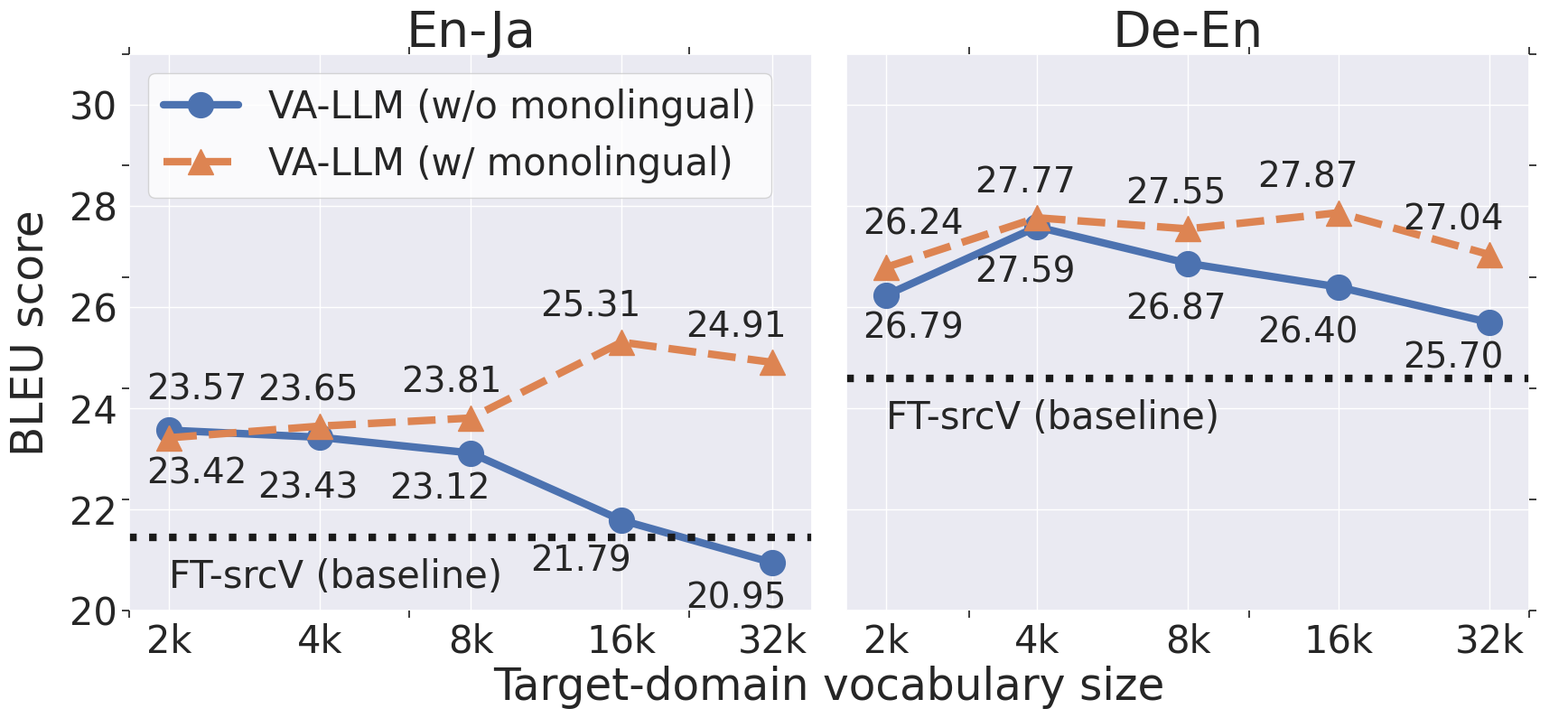

Reproduce this figure in Python.
import argparse
import matplotlib.pyplot as plt
import numpy as np
import seaborn as sns

sns.set()
sns.set_style('white')

title_size = 40
label_size= 35
legend_size = 30
tick_size = 30
font_size = 28
marker_size = 20
line_width = 6
ymin = 20
ymax = 31

params = {
    'axes.titlesize': title_size,
    'axes.labelsize': label_size,
    'legend.fontsize': legend_size,
    'xtick.labelsize': tick_size,
    'ytick.labelsize': tick_size,
    'lines.markersize': marker_size,
    'lines.linewidth': line_width,
    'font.size': font_size,
    'legend.facecolor': 'white',
    'figure.subplot.wspace': 0.05
}

plt.rcParams.update(params)

def plot(ax, data, baseline, shift_xs, shift_ys, title, model_names, legend='none', xticks=True):
    # ax.xticks([10**4, 10**5, 10**6, 2*10**6], ['10k', '100k{\\normalsize (Table 3)}', '1000k', '2000k'])
    marker_types = ['o', '^']
    line_types = ['-', '--']
    vocab_sizes = [2000, 4000, 8000, 16000, 32000]
    xlabels = ['2k', '4k', '8k', '16k', '32k']
    x = vocab_sizes

    for y, marker_type, line_type, shift_x, shift_y in zip(data, marker_types, line_types, shift_xs, shift_ys):
        ax.plot(x, y, line_type, marker=marker_type)

        for x_i, y_i, shift_x_i, shift_y_i in zip(x, y, shift_x, shift_y):
            ax.text(x_i+shift_x_i, y_i+shift_y_i, f'{y_i:.2f}')

    # Log scaleなので、掛け算で最小と最大を計算
    xmin = np.min(vocab_sizes) * (1/1.2)
    xmax = np.max(vocab_sizes) * 1.2

    ax.plot([xmin, xmax], [baseline, baseline], ':', c='k')
    ax.text(2000, baseline-1, 'FT-srcV (baseline)', fontsize=30)

    # Scaleをlogに
    ax.set_xscale('log')

    # Tickの設定
    ax.set_xticks(vocab_sizes)
    ax.set_xticklabels(xlabels)

    # 表示区域の設定
    ax.set_xlim(xmin, xmax)
    ax.set_ylim(ymin, ymax)

    if legend != 'none':
        ax.legend(model_names, loc=legend)

    ax.set_title(title)

def main(args):
    # enja1 = [22.81, 24.78, 24.46, 25.30, 25.17] # w/ raw corpus
    # enja2 = [22.84, 23.72, 22.74, 22.86, 21.36] # w/o raw corpus
    # deen1 = [26.22, 27.78, 27.66, 28.04, 27.61]
    # deen2 = [26.7, 27.24, 27.03, 26.81, 24.74]

    # # Baselines
    # enja_ft_srcV = 21.70
    # deen_ft_srcV = 24.84


    enja1 = [23.57, 23.43, 23.12, 21.79, 20.95] # w/o raw corpus
    enja2 = [23.42, 23.65, 23.81, 25.31, 24.91] # w/ raw corpus
    deen1 = [26.24, 27.59, 26.87, 26.4, 25.7]
    deen2 = [26.79, 27.77, 27.55, 27.87, 27.04]
    # Baselines
    enja_ft_srcV = 21.45
    deen_ft_srcV = 24.59

    # テキストの位置調整
    enja1_shift_x = [-200, -1000, -2500, -5500, -10500]
    enja1_shift_y = [0.6, -1.2] + [-0.9, -1.0, -0.9]
    enja2_shift_x = [-200, -1000, -2200, -5000, -10500]
    enja2_shift_y = [-0.9] + [0.5 for i in range(4)]
    enja_shift_x = [enja1_shift_x, enja2_shift_x]
    enja_shift_y = [enja1_shift_y, enja2_shift_y]

    deen1_shift_x = [-200, -1000, -2000, -5000, -10500]
    deen1_shift_y = [1.2] + [-1.1, -1.1, -1.1, -0.9]
    deen2_shift_x = [-200, -1000, -2000, -5000, -10500]
    deen2_shift_y = [-1.4] + [0.5, 0.5, 0.5, 0.5]
    deen_shift_x = [deen1_shift_x, deen2_shift_x]
    deen_shift_y = [deen1_shift_y, deen2_shift_y]
    # enja1_shift_x = [-200, -1300, -2000, -5000, -10500]
    # enja1_shift_y = [-0.9] + [0.5 for i in range(4)]
    # enja2_shift_x = [-200, -1000, -2500, -5500, -10500]
    # enja2_shift_y = [0.6, -1.2] + [-0.9 for i in range(3)]
    # enja_shift_x = [enja1_shift_x, enja2_shift_x]
    # enja_shift_y = [enja1_shift_y, enja2_shift_y]

    # deen1_shift_x = [-200, -1300, -2000, -5000, -10500]
    # deen1_shift_y = [-0.9] + [0.5 for i in range(4)]
    # deen2_shift_x = [-200, -1300, -2000, -5000, -10500]
    # deen2_shift_y = [.6] + [-1.1 for i in range(4)]
    # deen_shift_x = [deen1_shift_x, deen2_shift_x]
    # deen_shift_y = [deen1_shift_y, deen2_shift_y]

    
    
    with sns.axes_style("darkgrid"):
        fig, axes = plt.subplots(ncols=2, sharey='all', figsize=(20, 8), squeeze=True)

        # model_names =  ['VA-LLM', 'VA-LLM \n w/o monolingual data']
        model_names =  ['VA-LLM (w/o monolingual)', 'VA-LLM (w/ monolingual)']
        plot(axes[0], [enja1, enja2], enja_ft_srcV, enja_shift_x, enja_shift_y, 'En-Ja', model_names, legend='upper left')
        plot(axes[1], [deen1, deen2], deen_ft_srcV, deen_shift_x, deen_shift_y, 'De-En', model_names)
    
    # 共通のlabel用
    ax = fig.add_subplot(1, 1, 1, frameon=False)
    plt.tick_params(labelcolor='none', top='off', bottom='off', left='off', right='off')
    plt.grid(False)
    plt.xlabel("Target-domain vocabulary size")
    plt.ylabel("BLEU score")

    # Turn off axis lines and ticks of the big subplot
    ax.spines['top'].set_color('none')
    ax.spines['bottom'].set_color('none')
    ax.spines['left'].set_color('none')
    ax.spines['right'].set_color('none')

    #ax.set_xlabel("Target-domain vocabulary size")
    #ax.set_ylabel("BLEU score")
    plt.savefig('vocab_size.pdf', bbox_inches="tight", pad_inches=0.03)
    # plt.show()

if __name__ == "__main__":
    desc = ''
    parser = argparse.ArgumentParser(description=desc)
    args = parser.parse_args()
    main(args)
